Labelled photos from "separate-dataset", an image-classification folder in brunofaria27/image-processing. The possible labels are: ASC H, ASC US, HSIL, LSIL, negative for intraepithelial lesion, SCC.

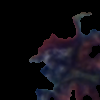
Label: HSIL

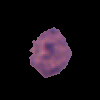
Label: ASC US

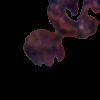
Label: HSIL

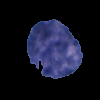
Label: LSIL

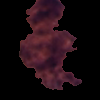
Label: LSIL

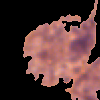
Label: ASC US
